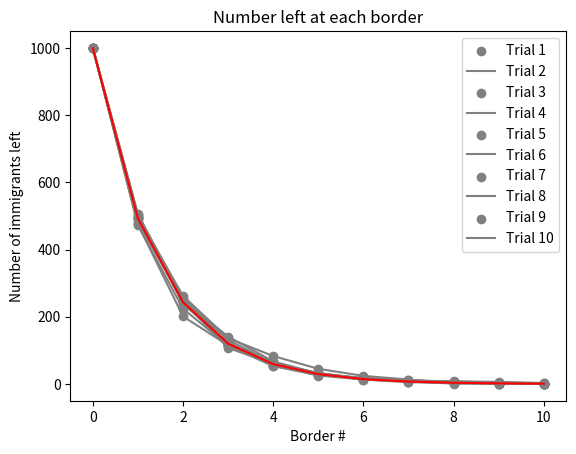

Recreate this plot in Python.
import random
import matplotlib.pyplot as plt
import numpy as np
import math
import scipy
from scipy import optimize


data = {}


for j in range(10):
    #initialize data
    num_left = [1000]
    border = [0]
    immigrants = 1000
    for i in range(10):
        #avoid division by zero
        if immigrants == 0:
            num_left.append(0)
            border.append(i+1)
        else:    
            #get a random number of immigrants to leave behind, based on a normal distribution
            normal_rand = (sum(np.random.binomial(1, 0.5, immigrants)==0)/immigrants)
            num_leave = math.trunc(immigrants * normal_rand)   
            
            #subtract the number of leavers from the total population
            immigrants = immigrants - num_leave        
            
            #data collection
            border.append(i+1)
            num_left.append(immigrants)
    data["Trial "+str(j+1)] = num_left
    
#exponential regression to find equation of line



#label graph
plt.xlabel('Border #')
plt.ylabel('Number of immigrants left') 
plt.title('Number left at each border')
 
#plot results and lines 
colors = list("rgbcmyrgbcmy")
for imms_left in data.values():
    print(imms_left)
    print(border)
    x = border
    y = imms_left
    plt.scatter(x,y,color="grey")
    plt.plot(x,y,color="grey")

#exponential regression
A_vals = []
B_vals = []
#iterate over y-values from repeated trials to get an average for a and b where y=a*e^bx
for y in data.values():
    x_data = np.array(border)
    y_data = np.array(y)
    n = scipy.optimize.curve_fit(lambda t,a,b: a*np.exp(b*t),  x_data,  y_data,  p0=(1000, -0.5))
    a = n[0][0]
    b = n[0][1]
    A_vals.append(a)
    B_vals.append(b)

#get average a and b values
eqA = sum(A_vals)/len(A_vals)
eqB = sum(B_vals)/len(B_vals)

print("the equation is y=",eqA,"*e^(",eqB,"*x)")
#plot line of best fit
x_1 = np.array(border)
y_1 = eqA * math.e **(eqB * x_1)
plt.plot(x_1, y_1, color="red")
#label=r'$y=round(eqA,2)*e^(round(eqB,3)*x)$'

plt.legend(data.keys())
plt.show()

